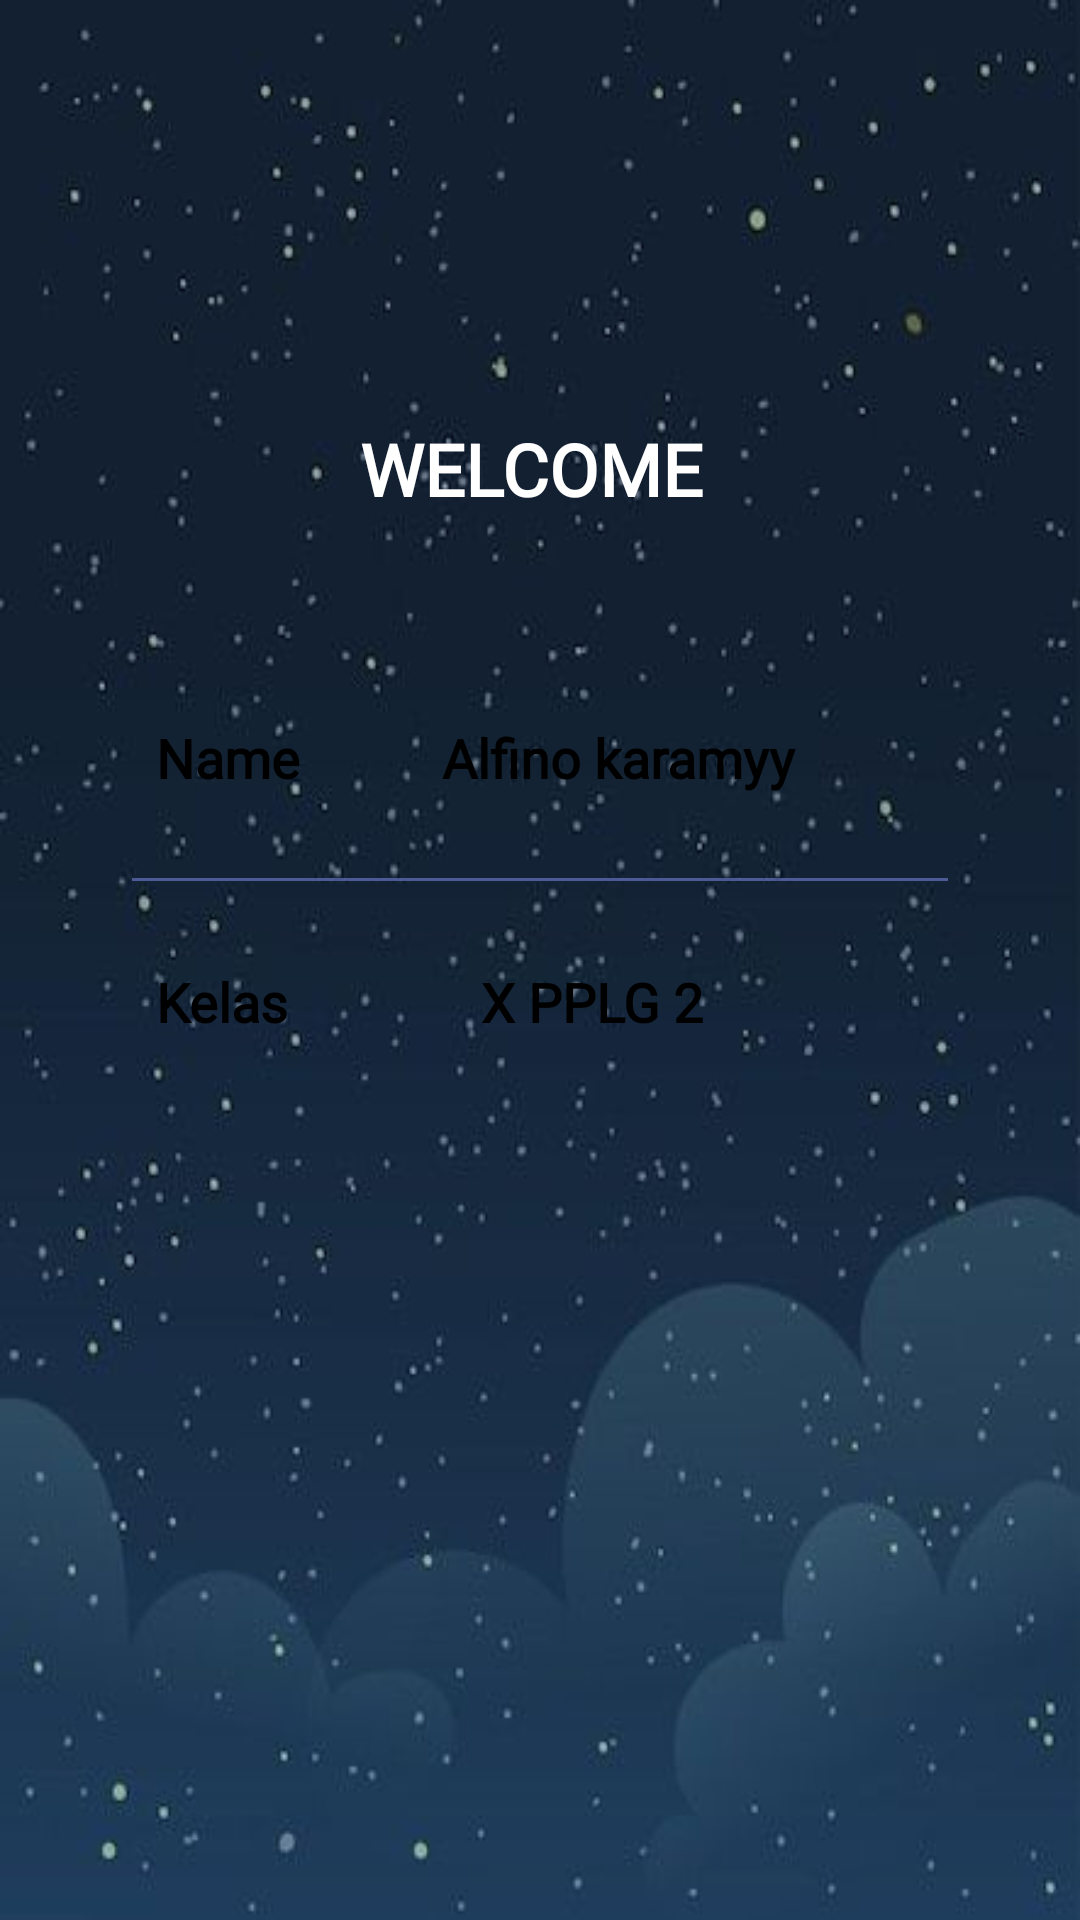

This screen was rendered from an Android layout file. Write that file and the resources it references.
<!-- AndroidManifest.xml: application theme Theme.DrawNavSkul -->
<!-- res/layout/fragment_profilefragment.xml -->
<?xml version="1.0" encoding="utf-8"?>
<androidx.constraintlayout.widget.ConstraintLayout
    xmlns:android="http://schemas.android.com/apk/res/android"
    xmlns:app="http://schemas.android.com/apk/res-auto"
    xmlns:tools="http://schemas.android.com/tools"
    android:layout_width="match_parent"
    android:layout_height="match_parent"
    tools:context=".MainActivity"
    android:background="@drawable/bg2">

    <ImageView
        android:layout_width="100dp"
        android:layout_height="100dp"
        android:id="@+id/profileImg"
        android:layout_marginTop="30dp"
        android:src="@drawable/user"
        app:layout_constraintEnd_toEndOf="parent"
        app:layout_constraintStart_toStartOf="parent"
        app:layout_constraintTop_toTopOf="parent"/>

    <TextView
        android:layout_width="wrap_content"
        android:layout_height="wrap_content"
        android:id="@+id/titleName"
        android:layout_marginTop="10dp"
        android:text="WELCOME "
        android:textColor="@color/white"
        android:textSize="24dp"
        android:fontFamily="@font/mmedium"
        android:textStyle="bold"
        app:layout_constraintEnd_toEndOf="@id/profileImg"
        app:layout_constraintStart_toStartOf="@id/profileImg"
        app:layout_constraintTop_toBottomOf="@id/profileImg"/>



    <LinearLayout
        android:layout_width="match_parent"
        android:layout_height="wrap_content"
        android:id="@+id/linearLayout"
        android:orientation="vertical"
        android:padding="10dp"
        android:background="@drawable/white_background"
        android:layout_marginStart="24dp"
        android:layout_marginEnd="24dp"
        android:layout_marginTop="30dp"
        app:layout_constraintEnd_toEndOf="parent"
        app:layout_constraintStart_toStartOf="parent"
        app:layout_constraintTop_toBottomOf="@id/titleName">



        <LinearLayout
            android:layout_width="match_parent"
            android:layout_height="match_parent"
            android:padding="8dp"
            android:layout_marginLeft="10dp"
            android:layout_marginRight="10dp"
            android:layout_marginBottom="10dp"
            android:layout_marginTop="20dp"
            android:orientation="horizontal">

            <TextView
                android:layout_width="wrap_content"
                android:layout_height="wrap_content"
                android:id="@+id/name"
                android:layout_weight="1"
                android:text="Name"
                android:fontFamily="@font/mmedium"
                android:textStyle="bold"
                android:textColor="@color/black"
                android:textSize="18sp"/>

            <TextView
                android:layout_width="wrap_content"
                android:layout_height="wrap_content"
                android:id="@+id/profileName"
                android:text="    Alfino karamyy          "
                android:fontFamily="@font/mmedium"
                android:textStyle="bold"
                android:layout_weight="1"
                android:textAlignment="viewEnd"
                android:textColor="@color/black"
                android:textSize="18sp"/>

        </LinearLayout>

        <androidx.appcompat.widget.AppCompatImageView
            android:layout_width="match_parent"
            android:layout_height="1dp"
            android:layout_margin="10dp"
            android:alpha="0.5"
            android:background="@color/lavender"/>

        <LinearLayout
            android:layout_width="match_parent"
            android:layout_height="match_parent"
            android:layout_margin="10dp"
            android:padding="8dp"
            android:orientation="horizontal">

            <TextView
                android:layout_width="wrap_content"
                android:layout_height="wrap_content"
                android:id="@+id/email"
                android:layout_weight="1"
                android:text="Kelas"
                android:fontFamily="@font/mmedium"
                android:textStyle="bold"
                android:textColor="@color/black"
                android:textSize="18sp"/>

            <TextView
                android:layout_width="wrap_content"
                android:layout_height="wrap_content"
                android:id="@+id/profileEmail"
                android:text="      X PPLG 2                 "
                android:layout_weight="1"
                android:fontFamily="@font/mmedium"
                android:textStyle="bold"
                android:textAlignment="viewEnd"
                android:textColor="@color/black"
                android:textSize="18sp"/>

        </LinearLayout>



    </LinearLayout>



</androidx.constraintlayout.widget.ConstraintLayout>
<!-- resources referenced by this layout -->
<resources>
  <color name="black">#FF000000</color>
  <color name="lavender">#8692f7</color>
  <color name="white">#FFFFFFFF</color>
  <!-- drawable bg2: jpg bitmap (drawable, 22269 bytes) -->
  <style name="Theme.DrawNavSkul" parent="Base.Theme.DrawNavSkul" />
  <style name="Base.Theme.DrawNavSkul" parent="Theme.Material3.DayNight.NoActionBar">
          
          
      </style>
</resources>
